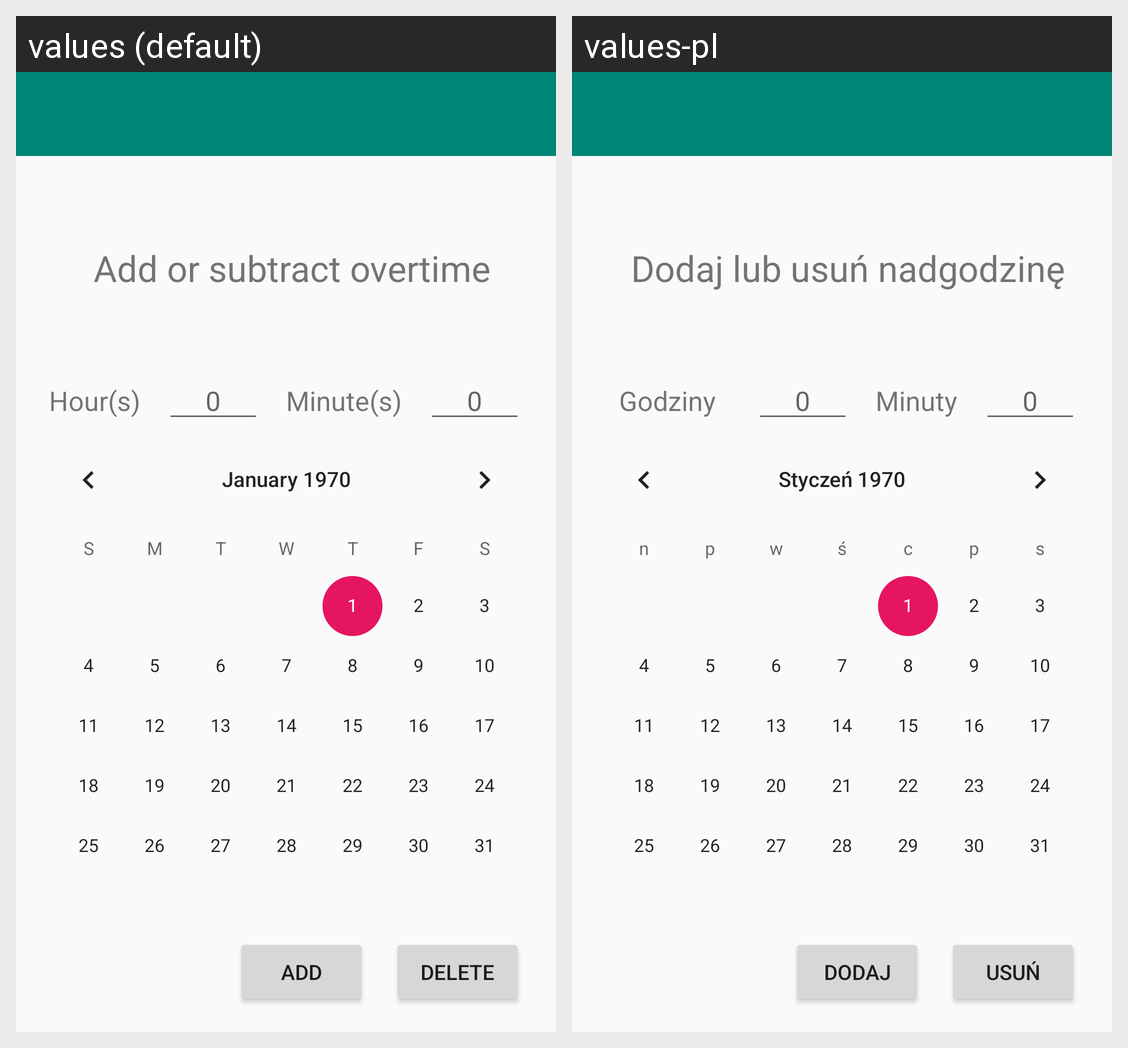

Strings drawn on this Android screen and how each of the app's shown locales translates them:
Android screen res/layout/app_bar_main.xml rendered under 2 locales, left to right: values (default), values-pl. Device: Nexus 5 (rendered at 1080×1920; each locale shown at half size, 540×960, under a caption strip naming it); theme AppTheme.NoActionBar.
Strings drawn on this screen, with the default value and each locale's value (text and hints the layout hard-codes, and strings that could not be matched under every locale, appear in the picture but are not listed):

add_delete_overtime
  values: Add or subtract overtime
  values-pl: Dodaj lub usuń nadgodzinę

add
  values: Add
  values-pl: Dodaj

hours
  values: Hour(s)
  values-pl: Godziny

minutes
  values: Minute(s)
  values-pl: Minuty

zero
  values: 0
  values-pl: 0

delete
  values: Delete
  values-pl: Usuń
